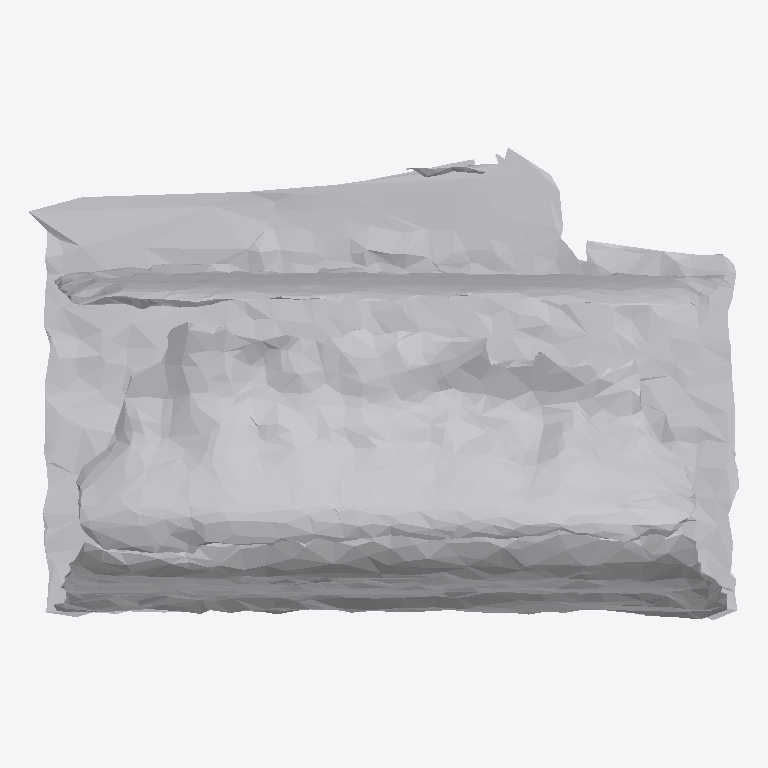
Plan cut of the same IFC building model at storey 'Ground Floor' (level 0.00 m, cut at 1.40 m), seen from above with north up, elements coloured by IFC class: 1 other element (light grey). No cut surface shows.
Extent 0.843 m × 0.561 m × 0.371 m (x, y, z). Storeys (1): Ground Floor at 0.00 m. Elements (1): 1 IfcFurniture.

HEADER;
FILE_DESCRIPTION(('ViewDefinition [CoordinationView]'),'2;1');
FILE_NAME('','2026-07-12T15:30:55',(''),(''),'IfcOpenShell 0.8.0','IfcOpenShell 0.8.0','');
FILE_SCHEMA(('IFC4'));
ENDSEC;
DATA;
#17=IFCPROJECT('08sIZ6lHv6n9RNsdfMNbXd',#5,'Office Project',$,$,$,$,(#15),#10);
#20=IFCSITE('0CFKsn9E96O9$8Et62BlLj',#5,'Site',$,$,#19,$,$,.ELEMENT.,$,$,$,$,$);
#22=IFCBUILDING('2FVdmXlPzC8RRQBG09jWG7',#5,'Building',$,$,#21,$,$,.ELEMENT.,$,$,$);
#24=IFCBUILDINGSTOREY('2Nfi6f7jX9GhhRsp6H5jsR',#5,'Ground Floor',$,$,#23,$,$,.ELEMENT.,0.0);
#35=IFCFURNITURE('3Ea14cPzz3SgG3k4g9EWl5',#5,'bed',$,$,#34,#31,$,$);
ENDSEC;
